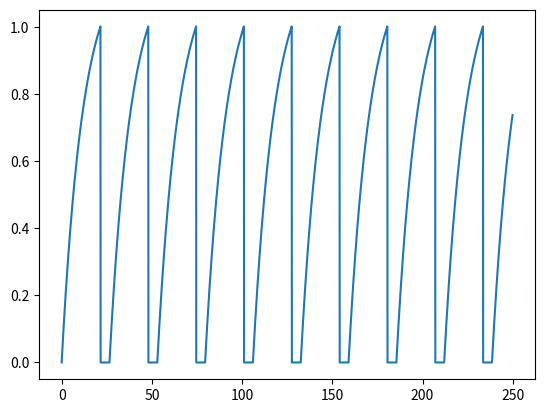

Write the Python code that produced this figure.
__author__ = 'Robert Meyer'

import numpy as np
import matplotlib.pyplot as plt

def euler_neuron(V_init, I, tau_V, tau_ref, dt, duration):
    """ Simulation of a leaky integrate and fire neuron.

    Simulates the equation

        dV/dT = -1/tau_V * V + I

    with a simple Euler scheme.

    This is a unitless system, reset is performed for V >= 1.
    Voltage is clamped for a refractory period after reset.

    :param V_init: Initial value
    :param I: Input current
    :param tau_V: Membrane time constant
    :param tau_ref: Refractory period
    :param dt: Timestep
    :param duration: runtime

    :return:

        The development V over time (numpy array)
        A list of all spiketimes
        and the corresponding simulation times (numpy array)
        .
    """
    # Createa a times array
    times = np.arange(0, duration, dt)
    steps = len(times)

    # Create the V array for the membrane development over time
    V_array = np.zeros(steps)
    V_array[0] = V_init
    spiketimes = []  # List to collect all times of action potentials

    # Do the Euler integration:
    print('Starting Euler Integration')
    for step in range(1, steps):
        if V_array[step-1] >= 1:
            # The membrane potential crossed the threshold and we mark this as
            # an action potential
            V_array[step] = 0
            spiketimes.append(times[step-1])
        elif spiketimes and times[step] - spiketimes[-1] <= tau_ref:
            # We are in the refractory period, so we simply clamp the voltage
            # to 0
            V_array[step] = 0
        else:
            # Euler Integration step:
            dV = -1.0 / tau_V * V_array[step-1] + I
            V_array[step] = V_array[step-1] + dV * dt
    print('Finished Euler Integration')

    return V_array, spiketimes, times


def main():
    V_init = 0.0
    I = 0.1
    tau_V = 12.0
    tau_ref = 5.0
    dt = 0.1
    duration = 250.0

    V_array, spiketimes, times = euler_neuron(V_init, I, tau_V, tau_ref, dt, duration)

    plt.plot(times, V_array)
    plt.show()


if __name__ == '__main__':
    main()